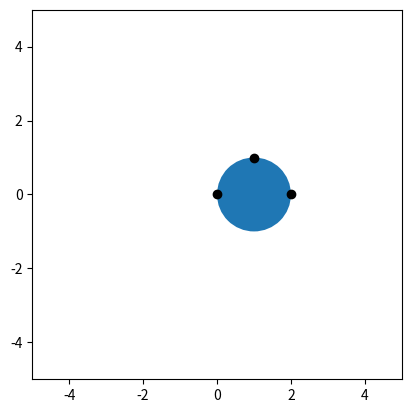

This figure's Python source:
import matplotlib.pyplot as plt
import math

def circle(x1, y1, x2, y2, x3, y3):
	ma = (y2 - y1) / (x2 - x1)
	mb = (y3 - y2) / (x3 - x2)
	x = (ma * mb * (y1 - y3) + mb * (x1 + x2) - ma * (x2 + x3)) / (2 * (mb - ma))
	y = - (1 / ma) * (x - (x1 + x2) / 2) + (y1 + y2) / 2
	r = math.sqrt(math.pow(x1 - x, 2) + math.pow(y1 - y, 2))
	return x, y, r

x1 = 0
y1 = 0
x2 = 1
y2 = 1
x3 = 2
y3 = 0

x, y, r = circle(0, 0, 1, 1, 2, 0)
fig, ax = plt.subplots()
ax.add_patch(plt.Circle((x, y), r))
plt.plot(x1, y1, color='black', marker='o')
plt.plot(x2, y2, color='black', marker='o')
plt.plot(x3, y3, color='black', marker='o')
ax.set_box_aspect(1)
plt.axis([-5, 5, -5, 5])
plt.show()